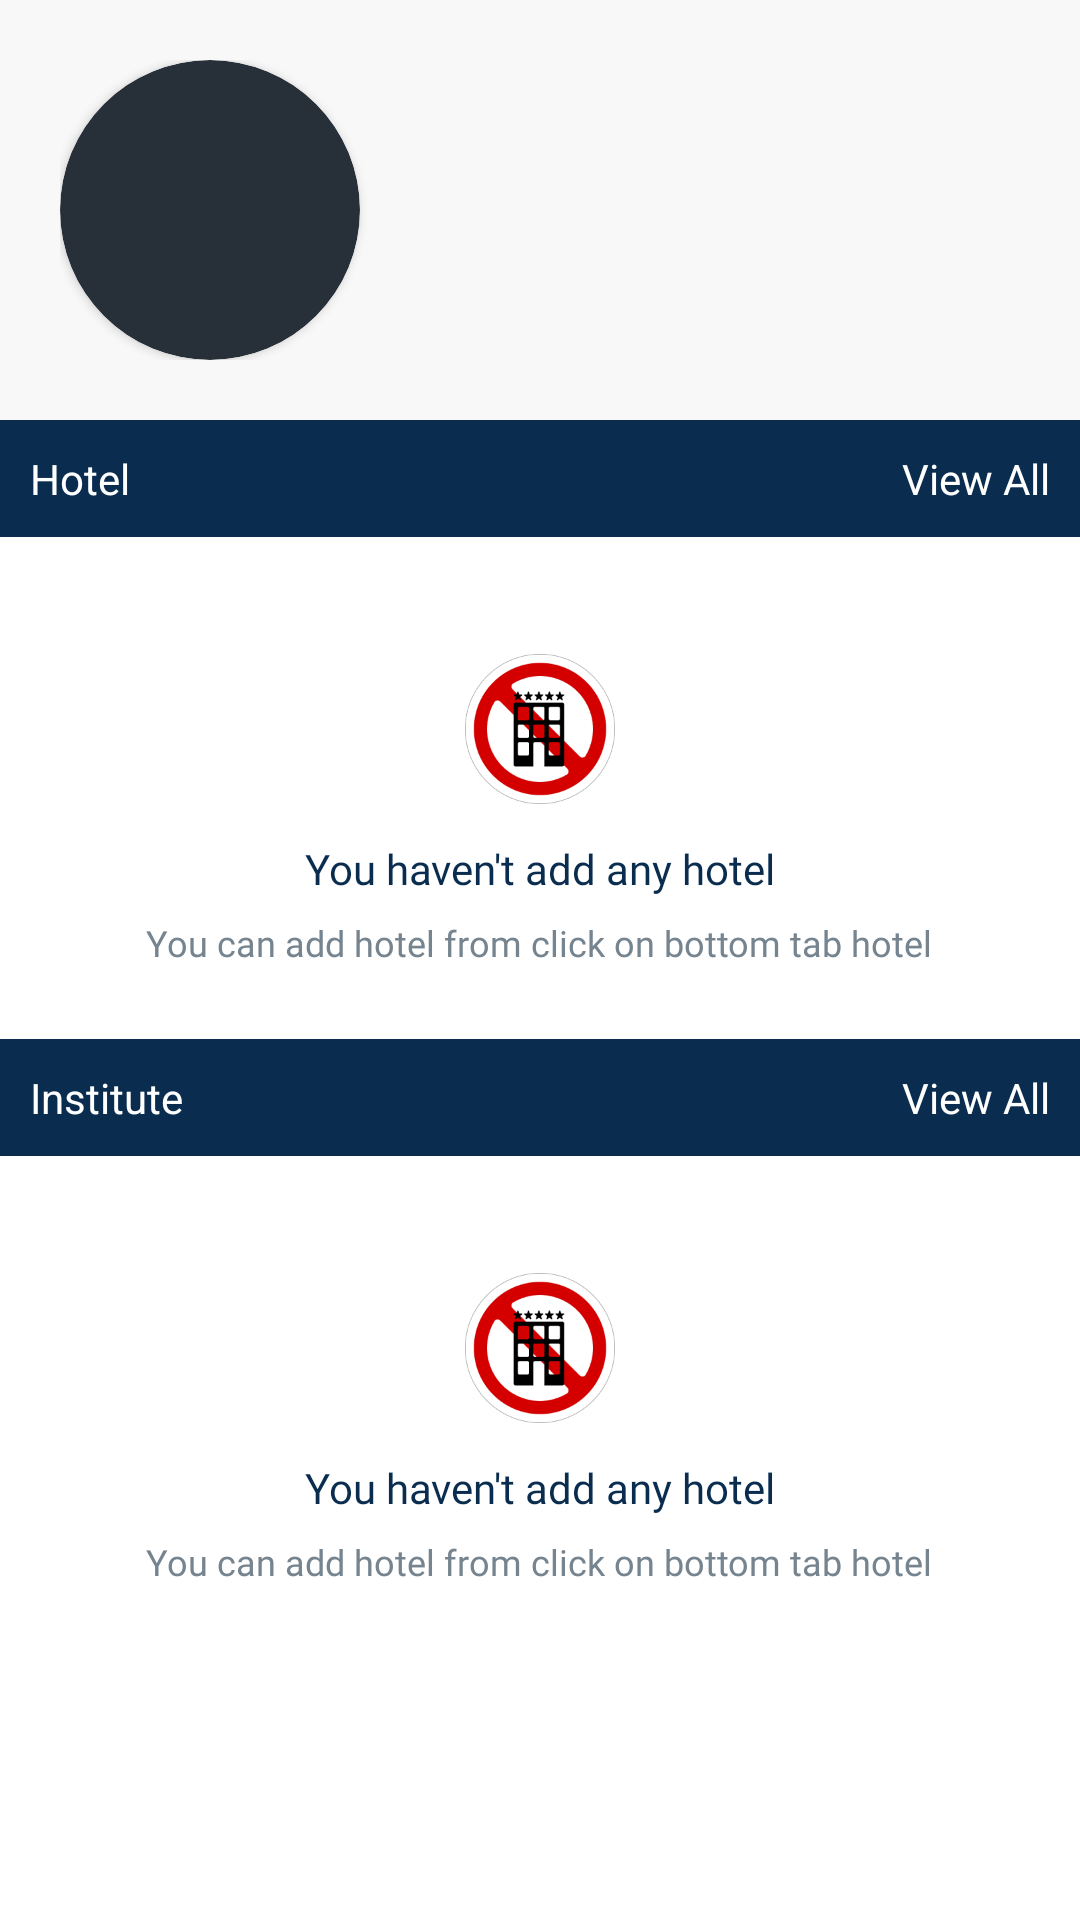

Reconstruct the res/layout file that produces this screen, plus the resources it refers to.
<!-- AndroidManifest.xml: activity theme AppTheme.NoActionBar -->
<!-- res/layout/fragment_dashboard.xml -->
<?xml version="1.0" encoding="utf-8"?>
<layout xmlns:android="http://schemas.android.com/apk/res/android"
    xmlns:app="http://schemas.android.com/apk/res-auto">

    <data>

    </data>

    <RelativeLayout
        android:layout_width="match_parent"
        android:layout_height="match_parent"
        android:background="@color/white">

        <androidx.core.widget.NestedScrollView
            android:layout_width="match_parent"
            android:layout_height="match_parent"
            android:scrollbars="none">

            <LinearLayout
                android:layout_width="match_parent"
                android:layout_height="wrap_content"
                android:orientation="vertical">

                <LinearLayout
                    android:layout_width="match_parent"
                    android:layout_height="wrap_content"
                    android:padding="@dimen/activity_margin_20dp"
                    android:background="@color/color_f8f8f8"
                    android:orientation="horizontal">

                    <androidx.cardview.widget.CardView
                        android:layout_width="@dimen/lay_width_100dp"
                        android:layout_height="@dimen/lay_height_100dp"
                        app:cardBackgroundColor="@color/color_272F38"
                        app:cardCornerRadius="@dimen/card_radius_50dp">

                        <TextView
                            android:id="@+id/nameTv"
                            android:layout_width="match_parent"
                            android:layout_height="match_parent"
                            android:layout_gravity="center"
                            android:fontFamily="@font/robo_medium"
                            android:gravity="center"
                            android:text=""
                            android:textColor="@color/white"
                            android:textSize="40sp" />

                    </androidx.cardview.widget.CardView>


                    <LinearLayout
                        android:layout_width="match_parent"
                        android:layout_height="wrap_content"
                        android:layout_gravity="center_vertical"
                        android:layout_marginStart="@dimen/activity_margin_10dp"
                        android:orientation="vertical">

                        <TextView
                            android:id="@+id/userNameTv"
                            android:layout_width="match_parent"
                            android:layout_height="wrap_content"
                            android:fontFamily="@font/robo_bold"
                            android:textColor="@color/dark_blue"
                            android:textSize="@dimen/text_size_20sp" />

                        <TextView
                            android:id="@+id/mobileNoTv"
                            android:layout_width="match_parent"
                            android:layout_height="wrap_content"
                            android:fontFamily="@font/robo_medium"
                            android:textColor="@color/black"
                            android:textSize="@dimen/text_size_14sp" />


                    </LinearLayout>

                </LinearLayout>

                <RelativeLayout
                    android:layout_width="match_parent"
                    android:layout_height="wrap_content"
                    android:layout_marginBottom="@dimen/activity_margin_15dp"
                    android:background="@color/dark_blue"
                    android:padding="@dimen/activity_margin_10dp">

                    <TextView
                        android:layout_width="wrap_content"
                        android:layout_height="match_parent"
                        android:text="@string/hotel"
                        android:textColor="@color/white"
                        android:textSize="@dimen/text_size_14sp" />

                    <TextView
                        android:id="@+id/viewAllHotel"
                        android:layout_width="wrap_content"
                        android:layout_height="match_parent"
                        android:layout_alignParentEnd="true"
                        android:text="@string/view_all"
                        android:textColor="@color/white"
                        android:textSize="@dimen/text_size_14sp" />

                </RelativeLayout>

                <androidx.recyclerview.widget.RecyclerView
                    android:id="@+id/hotel_rv"
                    android:layout_width="match_parent"
                    android:layout_height="wrap_content"
                    android:visibility="gone"
                    android:layout_marginBottom="@dimen/activity_margin_15dp" />

                <LinearLayout
                    android:id="@+id/noHotel"
                    android:layout_width="match_parent"
                    android:layout_height="wrap_content"
                    android:orientation="vertical"
                    android:layout_marginTop="@dimen/activity_margin_24dp"
                    android:visibility="visible"
                    android:gravity="center_horizontal"
                    android:layout_marginBottom="@dimen/activity_margin_24dp">

                    <ImageView
                        android:layout_width="@dimen/activity_margin_50dp"
                        android:layout_height="@dimen/activity_margin_50dp"
                        android:src="@drawable/no_hotel"/>


                    <TextView
                        android:layout_width="wrap_content"
                        android:layout_height="wrap_content"
                        android:textSize="@dimen/text_size_14sp"
                        android:fontFamily="@font/robo_bold"
                        android:text="@string/you_have_not_add"
                        android:textColor="@color/dark_blue"
                        android:layout_marginTop="@dimen/activity_margin_12dp"/>

                    <TextView
                        android:layout_width="wrap_content"
                        android:layout_height="wrap_content"
                        android:textSize="@dimen/text_size_12sp"
                        android:fontFamily="@font/robo_regular"
                        android:text="@string/you_can_add"
                        android:textColor="@color/txt_disabled_color"
                        android:layout_marginTop="@dimen/activity_margin_7dp"/>


                </LinearLayout>


                <RelativeLayout
                    android:layout_width="match_parent"
                    android:layout_height="wrap_content"
                    android:layout_marginBottom="@dimen/activity_margin_15dp"
                    android:background="@color/dark_blue"
                    android:padding="@dimen/activity_margin_10dp">

                    <TextView
                        android:layout_width="wrap_content"
                        android:layout_height="match_parent"
                        android:text="@string/institute"
                        android:textColor="@color/white"
                        android:textSize="@dimen/text_size_14sp" />

                    <TextView
                        android:id="@+id/viewAllInstitute"
                        android:layout_width="wrap_content"
                        android:layout_height="match_parent"
                        android:layout_alignParentEnd="true"
                        android:text="@string/view_all"
                        android:textColor="@color/white"
                        android:textSize="@dimen/text_size_14sp" />

                </RelativeLayout>

                <androidx.recyclerview.widget.RecyclerView
                    android:id="@+id/institute_rv"
                    android:layout_width="match_parent"
                    android:layout_height="wrap_content"
                    android:visibility="gone"/>

                <LinearLayout
                    android:id="@+id/noInstitute"
                    android:layout_width="match_parent"
                    android:layout_height="wrap_content"
                    android:orientation="vertical"
                    android:layout_marginTop="@dimen/activity_margin_24dp"
                    android:visibility="visible"
                    android:gravity="center_horizontal"
                    android:layout_marginBottom="@dimen/activity_margin_24dp">

                    <ImageView
                        android:layout_width="@dimen/activity_margin_50dp"
                        android:layout_height="@dimen/activity_margin_50dp"
                        android:src="@drawable/no_hotel"/>


                    <TextView
                        android:layout_width="wrap_content"
                        android:layout_height="wrap_content"
                        android:textSize="@dimen/text_size_14sp"
                        android:fontFamily="@font/robo_bold"
                        android:text="@string/you_have_not_add"
                        android:textColor="@color/dark_blue"
                        android:layout_marginTop="@dimen/activity_margin_12dp"/>

                    <TextView
                        android:layout_width="wrap_content"
                        android:layout_height="wrap_content"
                        android:textSize="@dimen/text_size_12sp"
                        android:fontFamily="@font/robo_regular"
                        android:text="@string/you_can_add"
                        android:textColor="@color/txt_disabled_color"
                        android:layout_marginTop="@dimen/activity_margin_7dp"/>


                </LinearLayout>

            </LinearLayout>

        </androidx.core.widget.NestedScrollView>


    </RelativeLayout>
</layout>
<!-- resources referenced by this layout -->
<resources>
  <color name="black">#FF000000</color>
  <color name="color_272F38">#272F38</color>
  <color name="color_f8f8f8">#f8f8f8</color>
  <color name="dark_blue">#0a2c4f</color>
  <color name="txt_disabled_color">#75848F</color>
  <color name="white">#FFFFFFFF</color>
  <dimen name="activity_margin_10dp">10dp</dimen>
  <dimen name="activity_margin_12dp">12dp</dimen>
  <dimen name="activity_margin_15dp">15dp</dimen>
  <dimen name="activity_margin_20dp">20dp</dimen>
  <dimen name="activity_margin_24dp">24dp</dimen>
  <dimen name="activity_margin_50dp">50dp</dimen>
  <dimen name="activity_margin_7dp">7dp</dimen>
  <dimen name="card_radius_50dp">50dp</dimen>
  <dimen name="lay_height_100dp">100dp</dimen>
  <dimen name="lay_width_100dp">100dp</dimen>
  <dimen name="text_size_12sp">12sp</dimen>
  <dimen name="text_size_14sp">14sp</dimen>
  <dimen name="text_size_20sp">20sp</dimen>
  <!-- drawable no_hotel: png bitmap (drawable, 5664 bytes) -->
  <string name="hotel">Hotel</string>
  <string name="institute">Institute</string>
  <string name="view_all">View All</string>
  <string name="you_can_add">You can add hotel from click on bottom tab hotel</string>
  <string name="you_have_not_add">"You haven't add any hotel"</string>
  <style name="AppTheme.NoActionBar">
          <item name="windowActionBar">false</item>
          <item name="windowNoTitle">true</item>
          <item name="android:windowContentOverlay">@null</item>
          <item name="android:statusBarColor">@color/colorPrimaryDark</item>
          <item name="android:windowBackground">@color/white</item>
          
      </style>
  <color name="colorPrimaryDark">#EF7801</color>
</resources>
